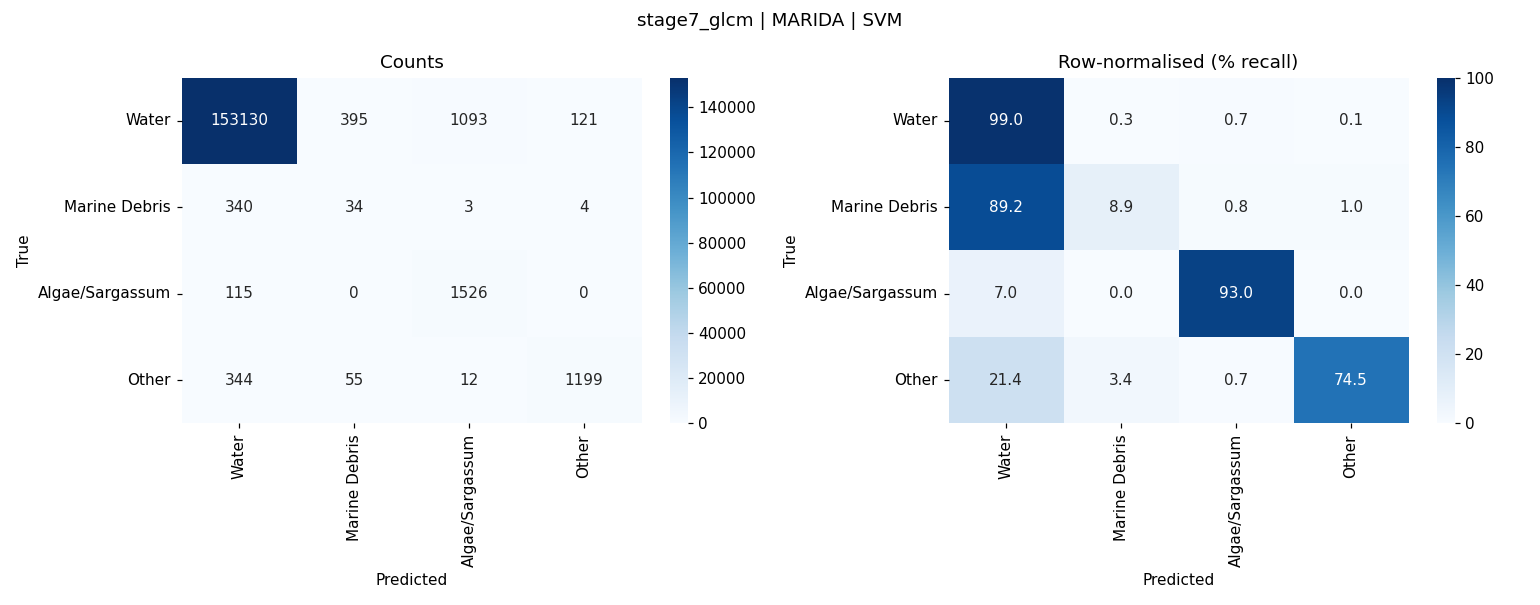

Data behind this chart, as committed beside it:
, Water, Marine Debris, Algae/Sargassum, Other
Water, 153130, 395, 1093, 121
Marine Debris, 340, 34, 3, 4
Algae/Sargassum, 115, 0, 1526, 0
Other, 344, 55, 12, 1199
